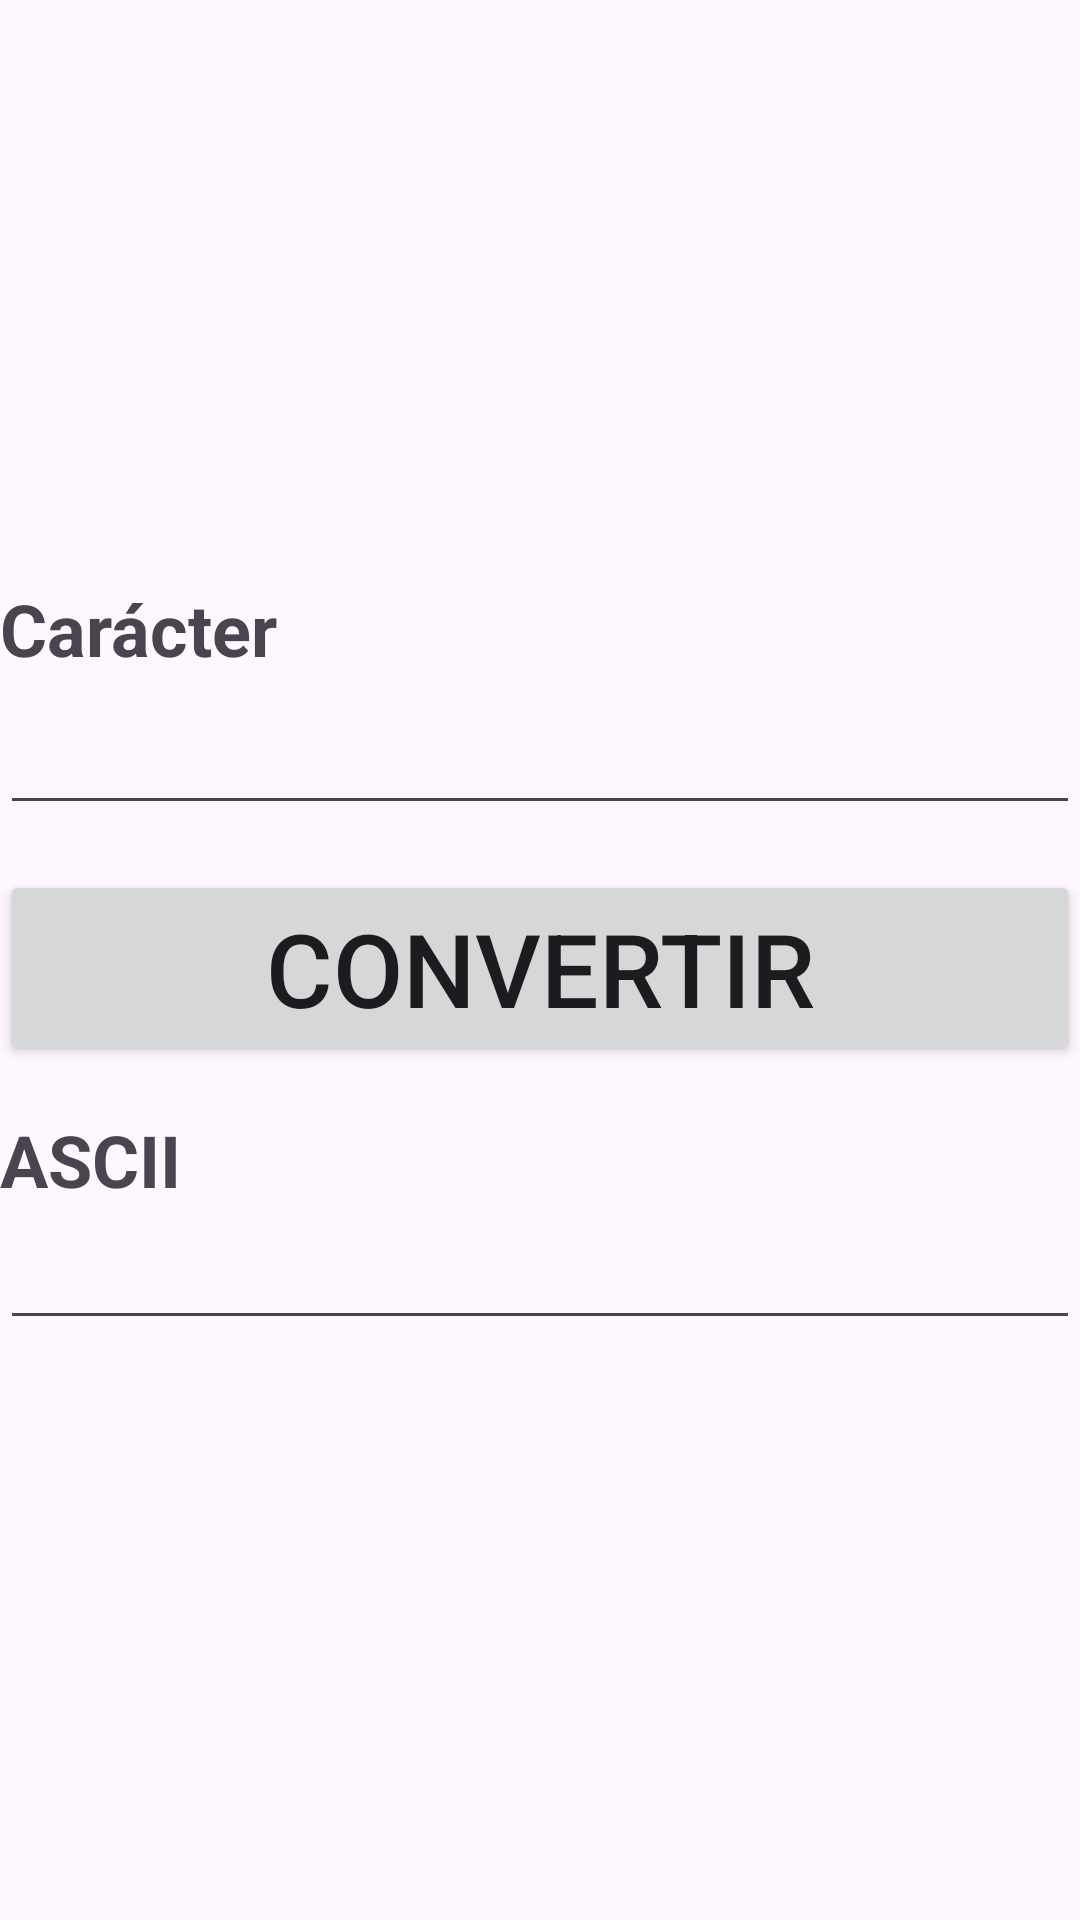

Here is an Android app screen rendered from its layout file. Give the layout XML and the strings, colors and styles it references.
<!-- AndroidManifest.xml: application theme Theme.TipoDatos -->
<!-- res/layout/activity_ascii.xml -->
<?xml version="1.0" encoding="utf-8"?>
<LinearLayout xmlns:android="http://schemas.android.com/apk/res/android"
    xmlns:app="http://schemas.android.com/apk/res-auto"
    xmlns:tools="http://schemas.android.com/tools"
    android:layout_width="match_parent"
    android:layout_height="match_parent"
    android:layout_margin="30dp"
    android:gravity="center"
    android:orientation="vertical"
    app:layoutDescription="@xml/activity_ascii_scene"
    tools:context=".AsciiActivity">

    <TextView
        android:id="@+id/textViewChar"
        android:layout_width="match_parent"
        android:layout_height="wrap_content"
        android:text="Carácter"
        android:textSize="24sp"
        android:textStyle="bold" />

    <EditText
        android:id="@+id/editTextChar"
        android:layout_width="match_parent"
        android:layout_height="wrap_content"
        android:layout_marginBottom="15dp"
        android:ems="10"
        android:inputType="text"
        android:textSize="24sp" />

    <Button
        android:id="@+id/buttonConvertAscii"
        android:layout_width="match_parent"
        android:layout_height="wrap_content"
        android:text="Convertir"
        android:textSize="34sp" />

    <TextView
        android:id="@+id/textViewAscii"
        android:layout_width="match_parent"
        android:layout_height="wrap_content"
        android:layout_marginTop="15dp"
        android:text="ASCII"
        android:textSize="24sp"
        android:textStyle="bold" />

    <EditText
        android:id="@+id/editTextAscii"
        android:layout_width="match_parent"
        android:layout_height="wrap_content"
        android:ems="10"
        android:inputType="text"
        android:textSize="20sp" />

</LinearLayout>
<!-- resources referenced by this layout -->
<resources>
  <style name="Theme.TipoDatos" parent="Base.Theme.TipoDatos" />
  <style name="Base.Theme.TipoDatos" parent="Theme.Material3.DayNight.NoActionBar">
          
          
      </style>
</resources>
